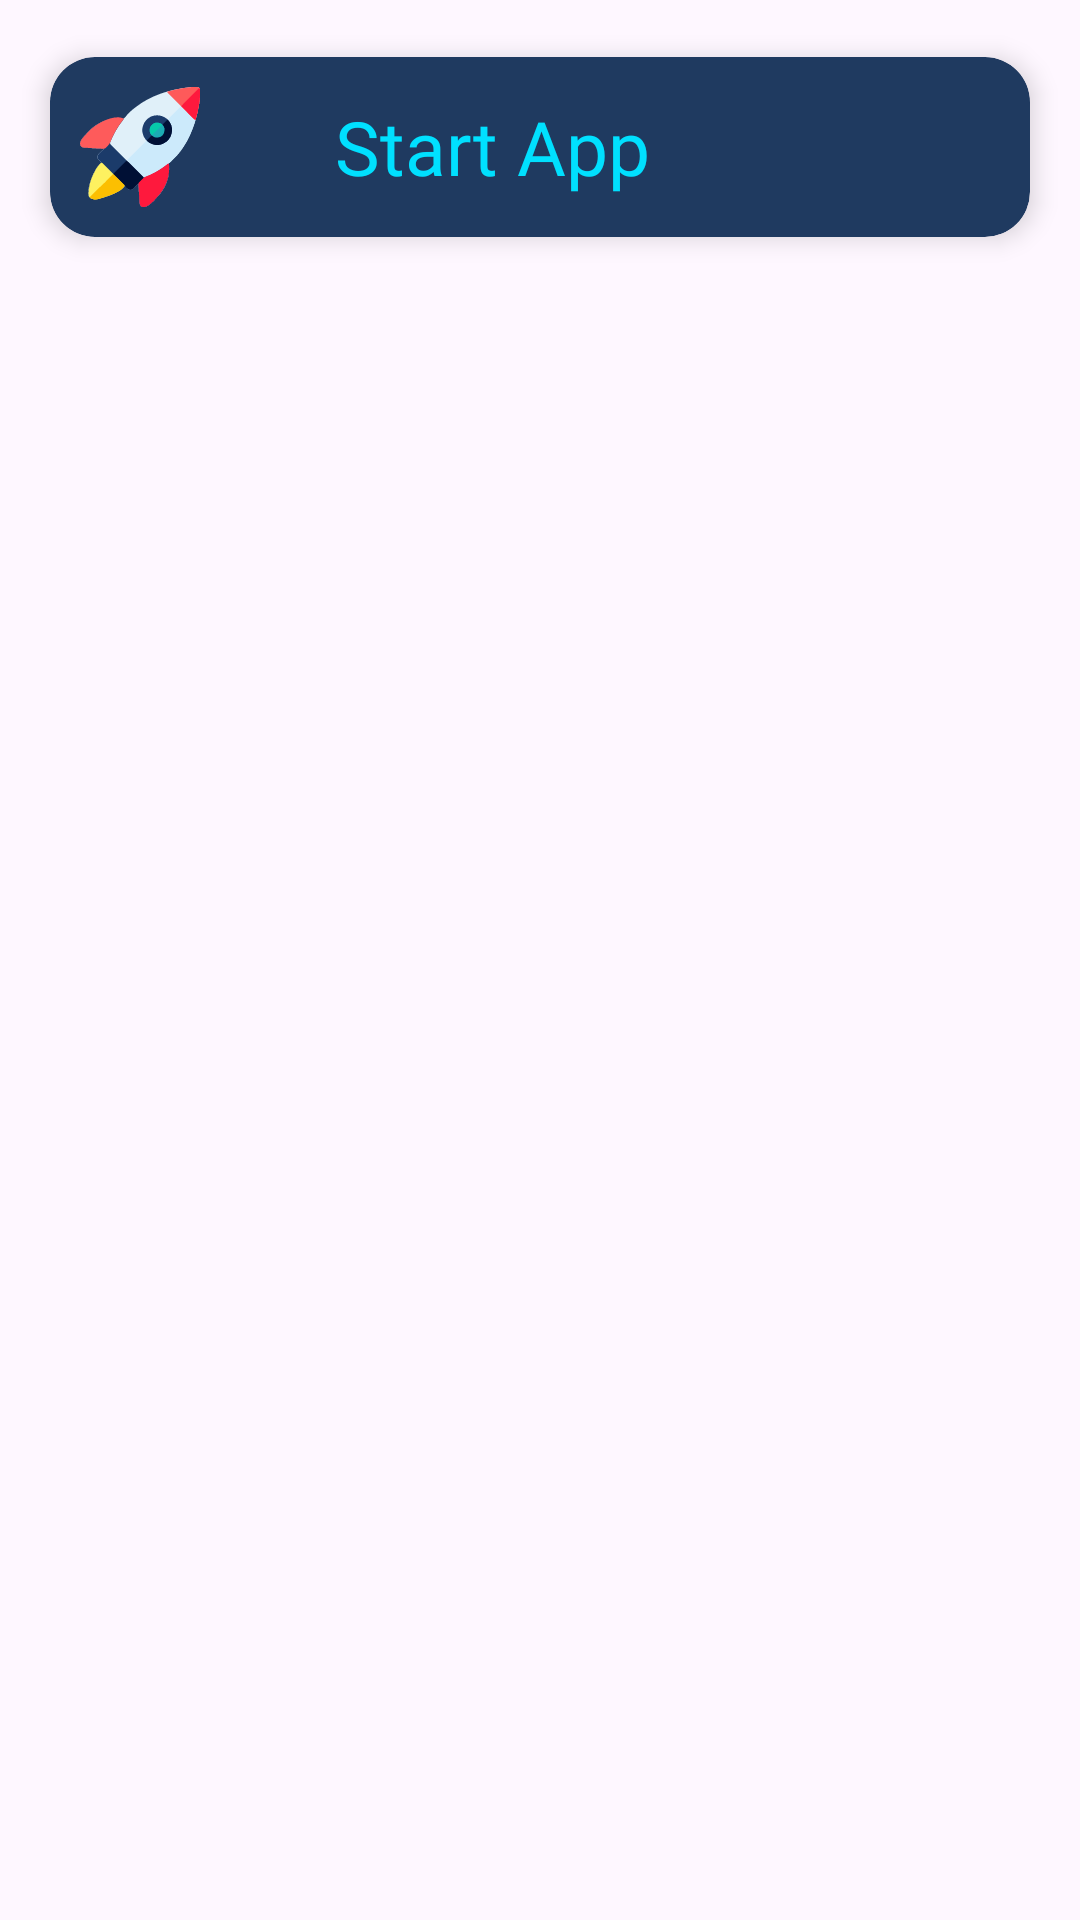

Write the Android layout XML for this screen, with the resource values it uses.
<!-- AndroidManifest.xml: application theme Theme.Chargify -->
<!-- res/layout/homerv_design.xml -->
<?xml version="1.0" encoding="utf-8"?>
<LinearLayout xmlns:android="http://schemas.android.com/apk/res/android"
    xmlns:app="http://schemas.android.com/apk/res-auto"
    android:orientation="vertical"
    android:layout_width="match_parent"
    android:layout_height="wrap_content"
    android:padding="2dp"
    >

    <androidx.cardview.widget.CardView
        android:layout_width="match_parent"
        android:layout_height="wrap_content"
        android:layout_margin="5dp"
        app:cardCornerRadius="15dp"
        app:cardElevation="5dp"
        app:cardUseCompatPadding="true"
        android:backgroundTint="#1F3A60">

        <LinearLayout
            android:layout_width="match_parent"
            android:layout_height="wrap_content"
            android:orientation="horizontal"
            android:gravity="center"
            >
            <ImageView
                android:layout_width="40dp"
                android:layout_height="40dp"
                android:id="@+id/imgrvhome"
                android:layout_margin="10dp"
                android:contentDescription="imgrvhome"
                android:src="@drawable/rocket"/>
            <TextView
                android:layout_width="match_parent"
                android:layout_height="wrap_content"
                android:layout_weight="1"
                android:text="Start App"
                android:id="@+id/tvrvhome"
                android:textSize="25dp"
                android:textColor="@color/bright_cyan"
                android:fontFamily="@font/roboto_condensed_bold_italic"
                android:layout_marginStart="35dp"
                />


        </LinearLayout>




    </androidx.cardview.widget.CardView>

</LinearLayout>
<!-- resources referenced by this layout -->
<resources>
  <color name="bright_cyan">#00E0FF</color>
  <!-- drawable rocket: vector/xml drawable (drawable, 17202 chars, omitted) -->
  <style name="Theme.Chargify" parent="Base.Theme.Chargify" />
  <style name="Base.Theme.Chargify" parent="Theme.Material3.DayNight.NoActionBar">
          
  
          
      </style>
</resources>
